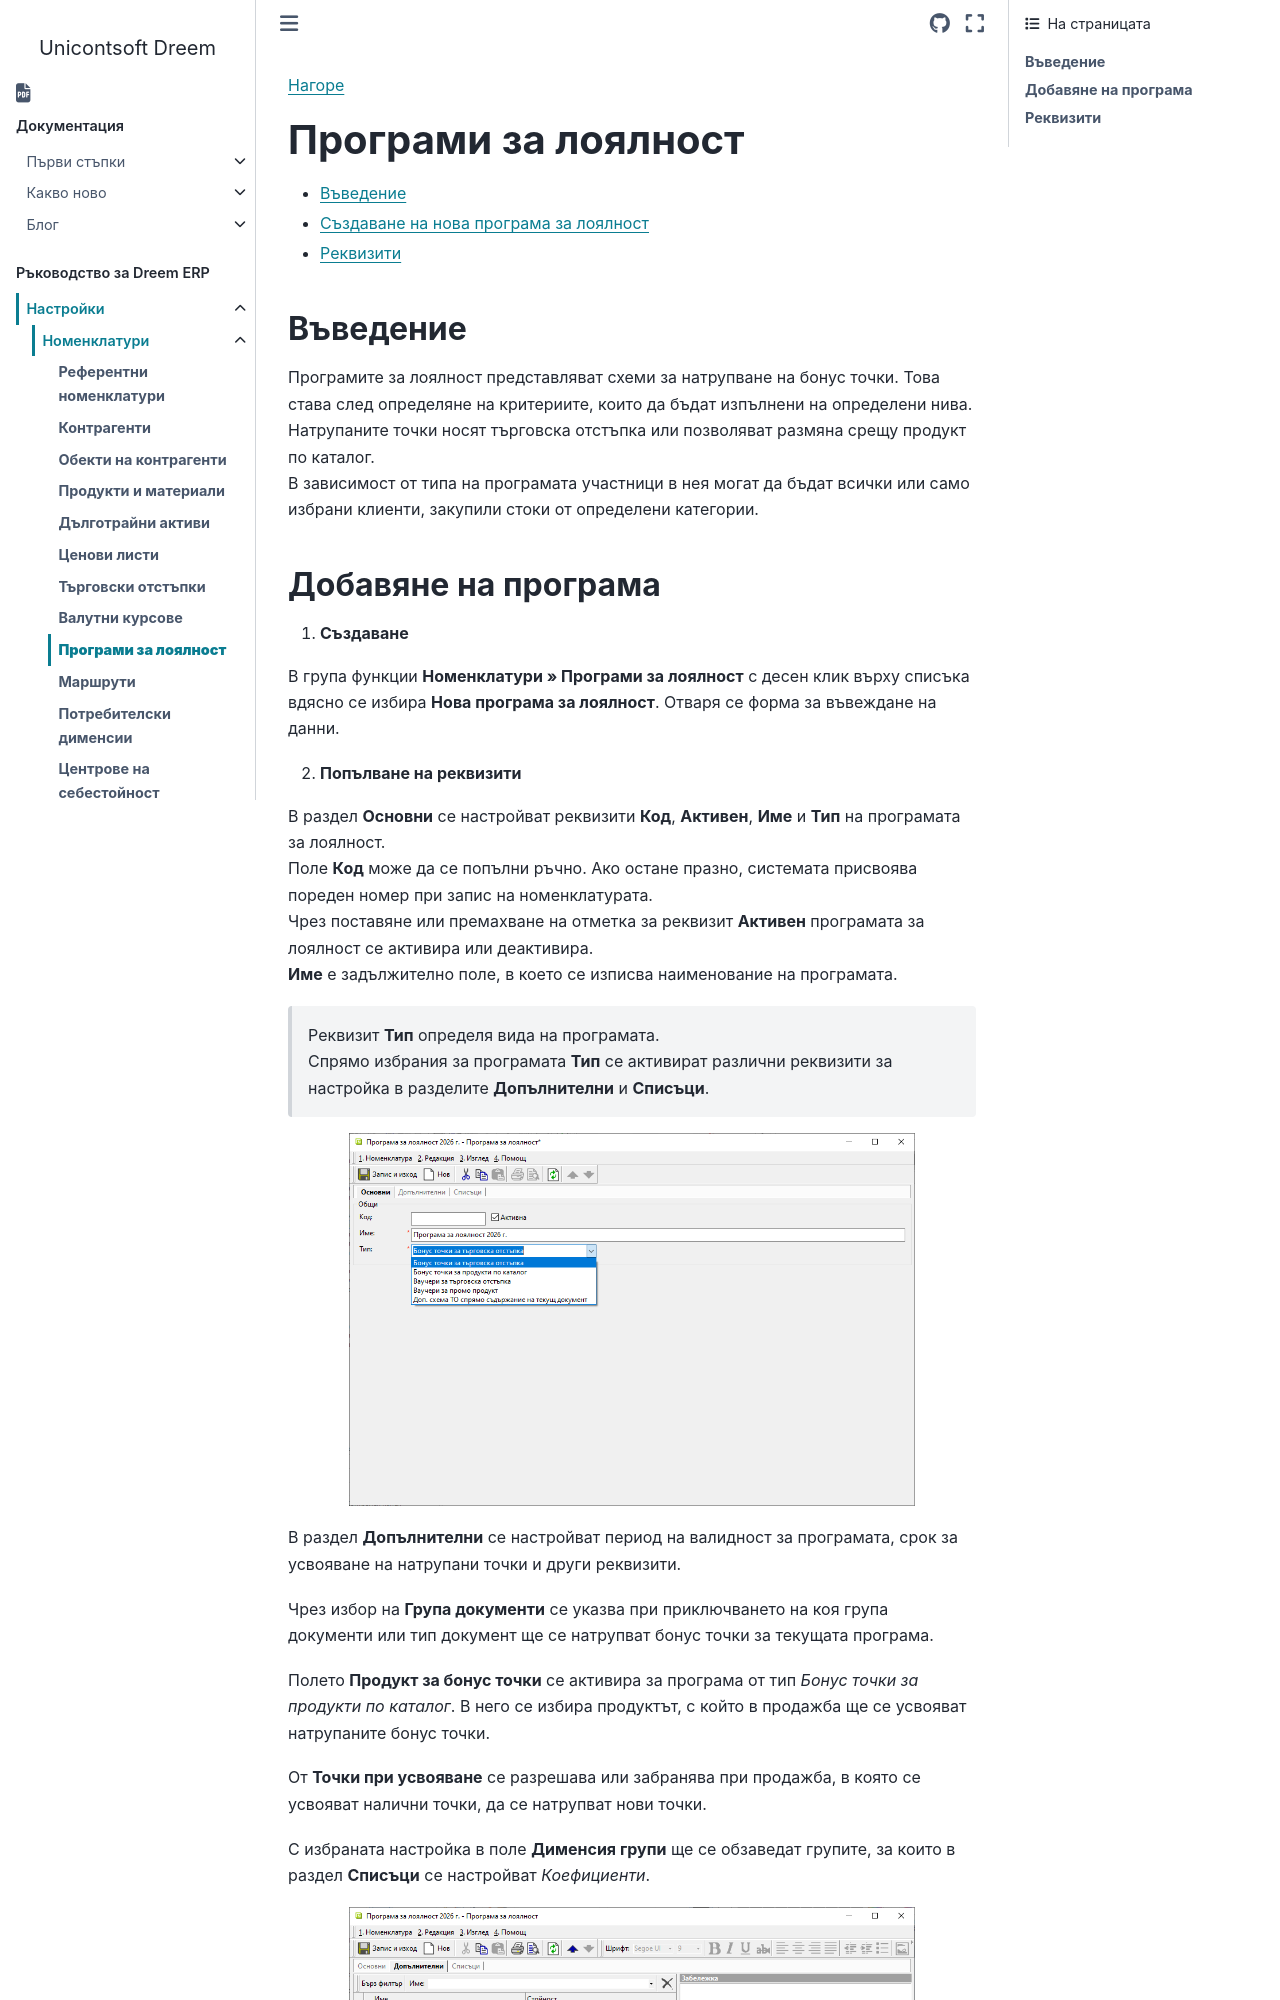

repository: Unicontsoft/unicontsoft.github.io · page: guide/erp/001-ref/001-nomenclatures/009-loyalty-programs.html · generator: sphinx

```{only} html
[Нагоре](000-index)
```

# **Програми за лоялност**

- [Въведение](#въведение)  
- [Създаване на нова програма за лоялност](#добавяне-на-програма)  
- [Реквизити](#реквизити)  

## **Въведение**

Програмите за лоялност представляват схеми за натрупване на бонус точки. Това става след определяне на критериите, които да бъдат изпълнени на определени нива. Натрупаните точки носят търговска отстъпка или позволяват размяна срещу продукт по каталог.  
В зависимост от типа на програмата участници в нея могат да бъдат всички или само избрани клиенти, закупили стоки от определени категории.
